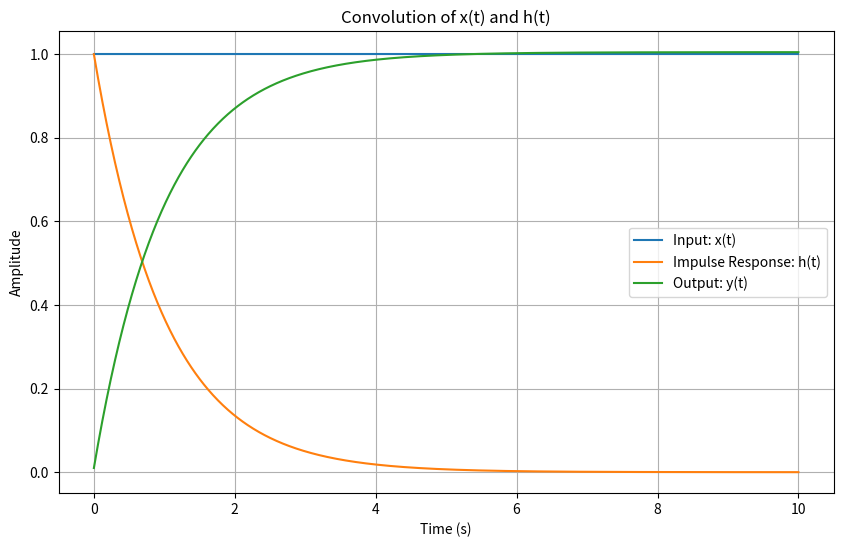

Reproduce this figure in Python.
#!/usr/bin/env python
"""
Example 1: Visualizing Convolution
"""

import numpy as np
import matplotlib.pyplot as plt
from scipy.signal import convolve

def main():
    t = np.linspace(0, 10, 1000)
    x = np.heaviside(t, 1)               # Unit step function
    h = np.exp(-t) * np.heaviside(t, 1)    # Exponential decay
    dt = t[1] - t[0]
    y = convolve(x, h, mode='full')[:len(t)] * dt

    plt.figure(figsize=(10, 6))
    plt.plot(t, x, label='Input: x(t)')
    plt.plot(t, h, label='Impulse Response: h(t)')
    plt.plot(t, y, label='Output: y(t)')
    plt.xlabel('Time (s)')
    plt.ylabel('Amplitude')
    plt.title('Convolution of x(t) and h(t)')
    plt.legend()
    plt.grid(True)
    plt.show()

if __name__ == '__main__':
    main()
